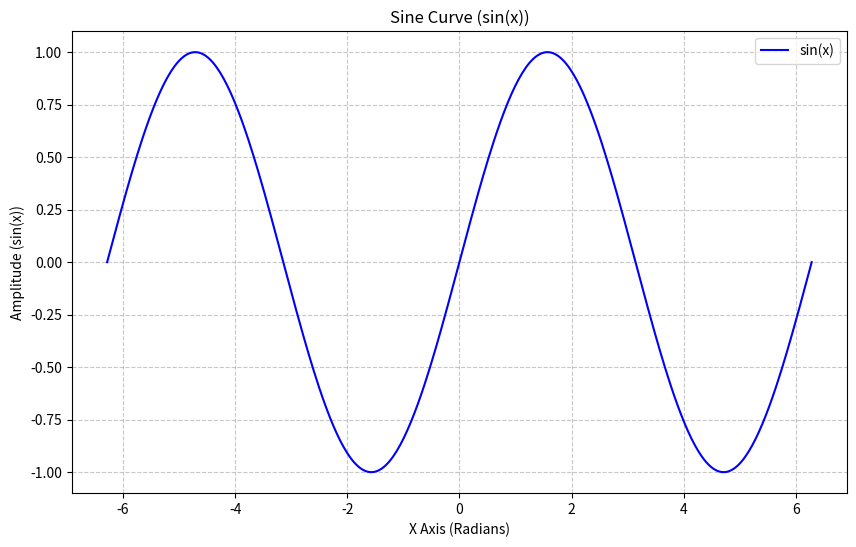

Source code (Python):
import numpy as np
import matplotlib.pyplot as plt


def draw_sine_wave():
    # 1. Create an array of x values (e.g., from -2*pi to 2*pi)
    x = np.linspace(-2 * np.pi, 2 * np.pi, 400)  # 400 points over the range

    # 2. Calculate the sine wave y values
    y = np.sin(x)

    # 3. Plot the data
    plt.figure(figsize=(10, 6))  # Set figure size for better viewing
    plt.plot(x, y, label="sin(x)", color="blue")

    # 4. Add labels and title for clarity
    plt.title("Sine Curve (sin(x))")
    plt.xlabel("X Axis (Radians)")
    plt.ylabel("Amplitude (sin(x))")

    # 5. Customize the plot grid and legend
    plt.grid(True, linestyle="--", alpha=0.7)
    plt.legend()
    plt.show()  # Display the plot


if __name__ == "__main__":
    draw_sine_wave()
